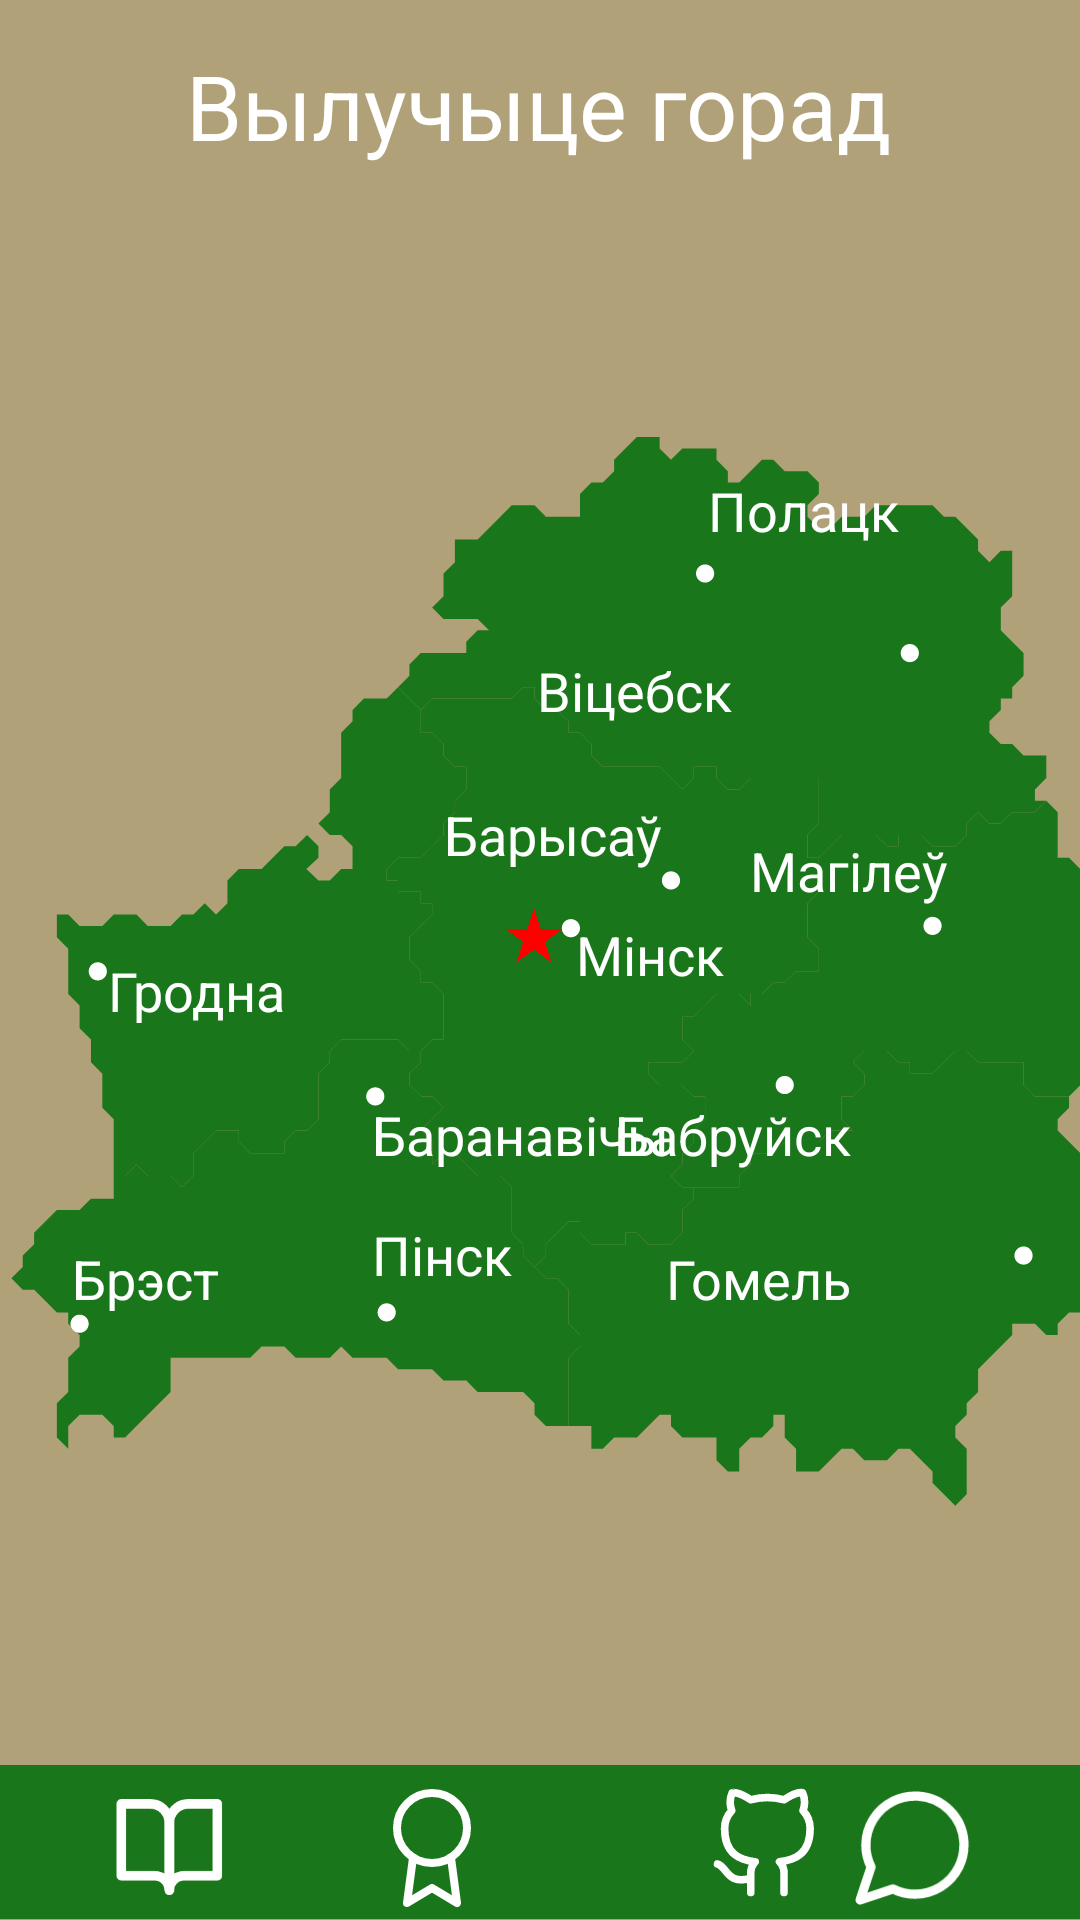

The Android layout XML behind this screen, and the referenced resources:
<!-- AndroidManifest.xml: application theme Theme.HistoryEducation -->
<!-- res/layout/home.xml -->
<?xml version="1.0" encoding="utf-8"?>
<androidx.constraintlayout.widget.ConstraintLayout xmlns:android="http://schemas.android.com/apk/res/android"
    xmlns:app="http://schemas.android.com/apk/res-auto"
    xmlns:tools="http://schemas.android.com/tools"
    android:layout_width="match_parent"
    android:layout_height="match_parent"
    android:background="#B0A179"
    tools:context=".home">


    <ImageView
        android:id="@+id/imageView2"
        android:layout_width="417dp"
        android:layout_height="540dp"
        app:layout_constraintBottom_toBottomOf="parent"
        app:layout_constraintEnd_toEndOf="parent"
        app:layout_constraintHorizontal_bias="0.0"
        app:layout_constraintStart_toStartOf="parent"
        app:layout_constraintTop_toTopOf="parent"
        app:srcCompat="@drawable/belarus_map_3" />

    <TextView
        android:id="@+id/textViewPolatsk"
        android:layout_width="wrap_content"
        android:layout_height="wrap_content"
        android:layout_marginStart="236dp"
        android:layout_marginTop="108dp"
        android:text="Полацк"
        android:textColor="@color/white"
        android:textSize="18dp"
        app:layout_constraintStart_toStartOf="parent"
        app:layout_constraintTop_toTopOf="@+id/imageView2" />

    <TextView
        android:id="@+id/textViewVitebck"
        android:layout_width="wrap_content"
        android:layout_height="wrap_content"
        android:layout_marginTop="168dp"
        android:layout_marginEnd="116dp"
        android:text="Вiцебск"
        android:textColor="@color/white"
        android:textSize="18dp"
        app:layout_constraintEnd_toEndOf="parent"
        app:layout_constraintTop_toTopOf="@+id/imageView2" />


    <TextView
        android:id="@+id/textViewbarisay"
        android:layout_width="wrap_content"
        android:layout_height="wrap_content"
        android:layout_marginStart="148dp"
        android:layout_marginTop="216dp"
        android:text="Барысаў"
        android:textColor="@color/white"
        android:textSize="18dp"
        app:layout_constraintStart_toStartOf="parent"
        app:layout_constraintTop_toTopOf="@+id/imageView2" />

    <TextView
        android:id="@+id/textView13"
        android:layout_width="wrap_content"
        android:layout_height="wrap_content"
        android:text="Вылучыце горад"
        android:textColor="@color/white"
        android:textSize="30dp"
        app:layout_constraintBottom_toBottomOf="parent"
        app:layout_constraintEnd_toEndOf="parent"
        app:layout_constraintHorizontal_bias="0.497"
        app:layout_constraintStart_toStartOf="parent"
        app:layout_constraintTop_toTopOf="parent"
        app:layout_constraintVertical_bias="0.025" />

    <TextView
        android:id="@+id/textViewMinsk"
        android:layout_width="wrap_content"
        android:layout_height="wrap_content"
        android:layout_marginStart="192dp"
        android:layout_marginTop="256dp"
        android:text="Мiнск"
        android:textColor="@color/white"
        android:textSize="18dp"
        app:layout_constraintStart_toStartOf="parent"
        app:layout_constraintTop_toTopOf="@+id/imageView2" />

    <TextView
        android:id="@+id/textViewGrodna"
        android:layout_width="wrap_content"
        android:layout_height="wrap_content"
        android:layout_marginStart="36dp"
        android:layout_marginTop="268dp"
        android:text="Гродна"
        android:textColor="@color/white"
        android:textSize="18dp"
        app:layout_constraintStart_toStartOf="parent"
        app:layout_constraintTop_toTopOf="@+id/imageView2" />

    <TextView
        android:id="@+id/textViewBrest"
        android:layout_width="wrap_content"
        android:layout_height="wrap_content"
        android:layout_marginStart="24dp"
        android:layout_marginTop="364dp"
        android:text="Брэст"
        android:textColor="@color/white"
        android:textSize="18dp"
        app:layout_constraintStart_toStartOf="parent"
        app:layout_constraintTop_toTopOf="@+id/imageView2" />

    <TextView
        android:id="@+id/textViewBaranovichi"
        android:layout_width="wrap_content"
        android:layout_height="wrap_content"
        android:layout_marginStart="124dp"
        android:layout_marginTop="316dp"
        android:text="Баранавiчы"
        android:textColor="@color/white"
        android:textSize="18dp"
        app:layout_constraintStart_toStartOf="parent"
        app:layout_constraintTop_toTopOf="@+id/imageView2" />

    <TextView
        android:id="@+id/textViewPinsk"
        android:layout_width="wrap_content"
        android:layout_height="wrap_content"
        android:layout_marginTop="364dp"
        android:layout_marginEnd="76dp"
        android:text="Гомель"
        android:textColor="@color/white"
        android:textSize="18dp"
        app:layout_constraintEnd_toEndOf="parent"
        app:layout_constraintTop_toTopOf="@+id/imageView2" />

    <TextView
        android:id="@+id/textViewGomel"
        android:layout_width="wrap_content"
        android:layout_height="wrap_content"
        android:layout_marginStart="124dp"
        android:layout_marginTop="356dp"
        android:text="Пiнск"
        android:textColor="@color/white"
        android:textSize="18dp"
        app:layout_constraintStart_toStartOf="parent"
        app:layout_constraintTop_toTopOf="@+id/imageView2" />

    <TextView
        android:id="@+id/textViewBabruisk"
        android:layout_width="wrap_content"
        android:layout_height="wrap_content"
        android:layout_marginTop="316dp"
        android:layout_marginEnd="76dp"
        android:text="Бабруйск"
        android:textColor="@color/white"
        android:textSize="18dp"
        app:layout_constraintEnd_toEndOf="parent"
        app:layout_constraintTop_toTopOf="@+id/imageView2" />

    <TextView
        android:id="@+id/textViewMagiley"
        android:layout_width="wrap_content"
        android:layout_height="wrap_content"
        android:layout_marginTop="228dp"
        android:layout_marginEnd="44dp"
        android:text="Магiлеў"
        android:textColor="@color/white"
        android:textSize="18dp"
        app:layout_constraintEnd_toEndOf="parent"
        app:layout_constraintTop_toTopOf="@+id/imageView2" />

    <ImageView
        android:id="@+id/imageView9"
        android:layout_width="410dp"
        android:layout_height="52dp"
        app:layout_constraintBottom_toBottomOf="parent"
        app:layout_constraintEnd_toEndOf="parent"
        app:layout_constraintStart_toStartOf="parent"
        app:layout_constraintTop_toTopOf="parent"
        app:layout_constraintVertical_bias="1.0"
        app:srcCompat="@drawable/rectangle34" />

    <ImageView
        android:id="@+id/buttonHomeGerb"
        android:layout_width="40dp"
        android:layout_height="40dp"
        android:layout_marginStart="124dp"
        android:layout_marginTop="8dp"
        app:layout_constraintStart_toStartOf="parent"
        app:layout_constraintTop_toTopOf="@+id/imageView9"
        app:srcCompat="@drawable/awardwhite" />

    <ImageView
        android:id="@+id/buttonHomeAkk"
        android:layout_width="38dp"
        android:layout_height="38dp"
        android:layout_marginStart="236dp"
        android:layout_marginTop="8dp"
        app:layout_constraintStart_toStartOf="parent"
        app:layout_constraintTop_toTopOf="@+id/imageView9"
        app:srcCompat="@drawable/githubwhite" />

    <ImageView
        android:id="@+id/buttonHomeMes"
        android:layout_width="40dp"
        android:layout_height="40dp"
        android:layout_marginTop="8dp"
        android:layout_marginEnd="36dp"
        app:layout_constraintEnd_toEndOf="parent"
        app:layout_constraintTop_toTopOf="@+id/imageView9"
        app:srcCompat="@drawable/message_circlewhite" />

    <ImageView
        android:id="@+id/buttonHomeMat"
        android:layout_width="40dp"
        android:layout_height="40dp"
        android:layout_marginStart="36dp"
        android:layout_marginTop="8dp"
        app:layout_constraintStart_toStartOf="parent"
        app:layout_constraintTop_toTopOf="@+id/imageView9"
        app:srcCompat="@drawable/book_openwhite" />

    <ImageView
        android:id="@+id/imageView18"
        android:layout_width="20dp"
        android:layout_height="20dp"
        android:layout_marginStart="168dp"
        android:layout_marginTop="252dp"
        app:layout_constraintStart_toStartOf="@+id/imageView2"
        app:layout_constraintTop_toTopOf="@+id/imageView2"
        app:srcCompat="@drawable/star_12" />

</androidx.constraintlayout.widget.ConstraintLayout>
<!-- resources referenced by this layout -->
<resources>
  <!-- drawable awardwhite (drawable) -->
  <vector xmlns:android="http://schemas.android.com/apk/res/android"
      android:width="30dp"
      android:height="30dp"
      android:viewportWidth="30"
      android:viewportHeight="30">
    <path
        android:pathData="M15,18.75C19.833,18.75 23.75,14.833 23.75,10C23.75,5.168 19.833,1.25 15,1.25C10.167,1.25 6.25,5.168 6.25,10C6.25,14.833 10.167,18.75 15,18.75Z"
        android:strokeLineJoin="round"
        android:strokeWidth="2"
        android:fillColor="#00000000"
        android:strokeColor="#ffffff"
        android:strokeLineCap="round"/>
    <path
        android:pathData="M10.262,17.362L8.75,28.75L15,25L21.25,28.75L19.737,17.35"
        android:strokeLineJoin="round"
        android:strokeWidth="2"
        android:fillColor="#00000000"
        android:strokeColor="#ffffff"
        android:strokeLineCap="round"/>
  </vector>
  <!-- drawable githubwhite (drawable) -->
  <vector xmlns:android="http://schemas.android.com/apk/res/android"
      android:width="30dp"
      android:height="30dp"
      android:viewportWidth="30"
      android:viewportHeight="30">
    <path
        android:pathData="M11.25,23.75C5,25.625 5,20.625 2.5,20M20,27.5V22.663C20.047,22.066 19.966,21.467 19.764,20.905C19.561,20.342 19.241,19.829 18.825,19.4C22.75,18.962 26.875,17.475 26.875,10.65C26.875,8.905 26.203,7.226 25,5.962C25.57,4.436 25.529,2.748 24.888,1.25C24.888,1.25 23.413,0.812 20,3.1C17.135,2.324 14.115,2.324 11.25,3.1C7.838,0.812 6.363,1.25 6.363,1.25C5.72,2.748 5.68,4.436 6.25,5.962C5.038,7.236 4.366,8.929 4.375,10.688C4.375,17.462 8.5,18.95 12.425,19.438C12.014,19.862 11.697,20.369 11.494,20.925C11.292,21.48 11.208,22.073 11.25,22.663V27.5"
        android:strokeLineJoin="round"
        android:strokeWidth="2"
        android:fillColor="#00000000"
        android:strokeColor="#ffffff"
        android:strokeLineCap="round"/>
  </vector>
  <!-- drawable message_circlewhite (drawable) -->
  <vector xmlns:android="http://schemas.android.com/apk/res/android"
      android:width="26dp"
      android:height="26dp"
      android:viewportWidth="26"
      android:viewportHeight="26">
    <path
        android:pathData="M24.25,12.375C24.254,14.025 23.869,15.652 23.125,17.125C22.243,18.89 20.887,20.374 19.209,21.412C17.531,22.449 15.598,22.999 13.625,23C11.975,23.004 10.348,22.619 8.875,21.875L1.75,24.25L4.125,17.125C3.381,15.652 2.996,14.025 3,12.375C3.001,10.402 3.551,8.469 4.588,6.791C5.626,5.113 7.11,3.757 8.875,2.875C10.348,2.131 11.975,1.746 13.625,1.75H14.25C16.855,1.894 19.316,2.993 21.161,4.839C23.007,6.684 24.106,9.145 24.25,11.75V12.375Z"
        android:strokeLineJoin="round"
        android:strokeWidth="2"
        android:fillColor="#00000000"
        android:strokeColor="#ffffff"
        android:strokeLineCap="round"/>
  </vector>
  <!-- drawable rectangle34 (drawable) -->
  <vector xmlns:android="http://schemas.android.com/apk/res/android"
      android:width="520dp"
      android:height="65dp"
      android:viewportWidth="520"
      android:viewportHeight="65">
    <path
        android:pathData="M0,0h520v65h-520z"
        android:fillColor="#1A761A"/>
  </vector>
  <!-- drawable star_12 (drawable) -->
  <vector xmlns:android="http://schemas.android.com/apk/res/android"
      android:width="40dp"
      android:height="37dp"
      android:viewportWidth="40"
      android:viewportHeight="37">
    <path
        android:pathData="M20,0L24.49,13.82H39.021L27.265,22.361L31.756,36.18L20,27.639L8.244,36.18L12.735,22.361L0.979,13.82H15.51L20,0Z"
        android:fillColor="#FF0000"/>
  </vector>
  <style name="Theme.HistoryEducation" parent="Base.Theme.HistoryEducation" />
  <style name="Base.Theme.HistoryEducation" parent="Theme.Material3.DayNight.NoActionBar">
          
          
      </style>
  <!-- not gathered from this repository: default colours our renderer supplied (Android Studio template values) -->
  <color name="white">#FFFFFFFF</color>
</resources>
